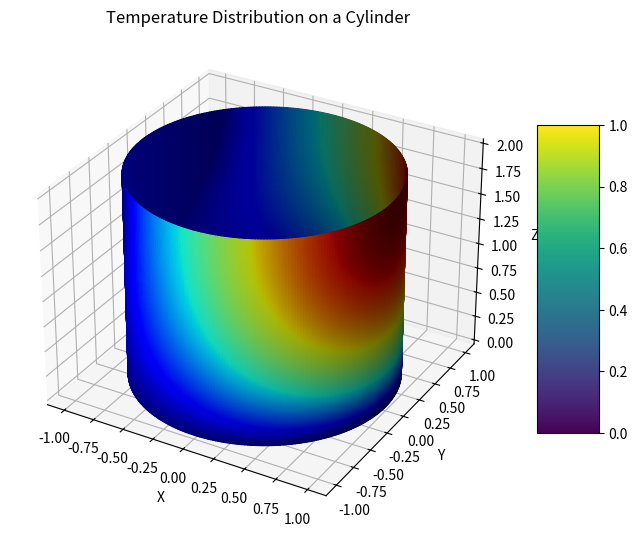

Recreate this plot in Python.
import numpy as np
import matplotlib.pyplot as plt
from scipy.sparse import lil_matrix
from scipy.sparse.linalg import spsolve

def solve_heat_distribution_cylinder():
    """
    Solves the heat distribution problem numerically and plots the result
    on the surface of a cylinder.
    """

    nx = 300  # Number of points in x-direction (around the cylinder)
    ny = 300  # Number of points in y-direction (height of the cylinder)
    dx = (2 * np.pi) / nx
    dy = 2 / ny

    x = np.linspace(-np.pi, np.pi, nx)
    y = np.linspace(0, 2, ny)

    # 2. Source term
    f = np.zeros((ny, nx))
    for i in range(nx):
        for j in range(ny):
            if -np.pi/2 <= x[i] <= np.pi/2:
                f[j, i] = -np.cos(x[i])

    A = lil_matrix((nx * ny, nx * ny))

    for j in range(ny):
        for i in range(nx):
            row = j * nx + i

            # Main coefficients
            A[row, row] = -2 / dx**2 - 2 / dy**2

            # x-direction neighbors (periodic)
            if i > 0:
                A[row, row - 1] = 1 / dx**2
            else:
                A[row, row + nx - 1] = 1 / dx**2

            if i < nx - 1:
                A[row, row + 1] = 1 / dx**2
            else:
                A[row, row - nx + 1] = 1 / dx**2

            # y-direction neighbors
            if j > 0:
                A[row, row - nx] = 1 / dy**2
            if j < ny - 1:
                A[row, row + nx] = 1 / dy**2


    # Bottom boundary (y=0): u(x,0) = 0
    for i in range(nx):
        row = i
        A[row, :] = 0
        A[row, row] = 1

    # Top boundary (y=2): du/dy = 0  (Neumann)
    for i in range(nx):
        row = (ny - 1) * nx + i
        A[row, row - nx] = 1 / dy**2
        A[row, row] = -1 / dy**2
        if i > 0:
          A[row, row-1] = 0
        if i < nx -1:
          A[row, row+1] = 0

    f_vector = f.flatten()

    f_vector[:nx] = 0  # Bottom boundary
    f_vector[(ny - 1) * nx:] = 0  # Neumann BC

    # Solve the linear system
    u_vector = spsolve(A.tocsr(), f_vector)
    u = u_vector.reshape(ny, nx)

    fig = plt.figure(figsize=(8, 8))
    ax = fig.add_subplot(111, projection='3d')

    theta = np.linspace(-np.pi, np.pi, nx)
    z = np.linspace(0, 2, ny)
    theta, z = np.meshgrid(theta, z)
    r = 1  # Radius of the cylinder

    X = r * np.cos(theta)
    Y = r * np.sin(theta)
    Z = z

    surf = ax.plot_surface(X, Y, Z, facecolors=plt.cm.jet(u / np.max(u)),
                           rcount=ny, ccount=nx, shade=True)  # Color from u
    #surf = ax.plot_surface(X, Y, Z,  rstride=1, cstride=1, facecolors=plt.cm.jet(u / np.max(u)), shade=True)

    ax.set_xlabel('X')
    ax.set_ylabel('Y')
    ax.set_zlabel('Z')
    ax.set_title('Temperature Distribution on a Cylinder')
    fig.colorbar(surf, shrink=0.5, aspect=5)

    plt.show()

if __name__ == "__main__":
    solve_heat_distribution_cylinder()